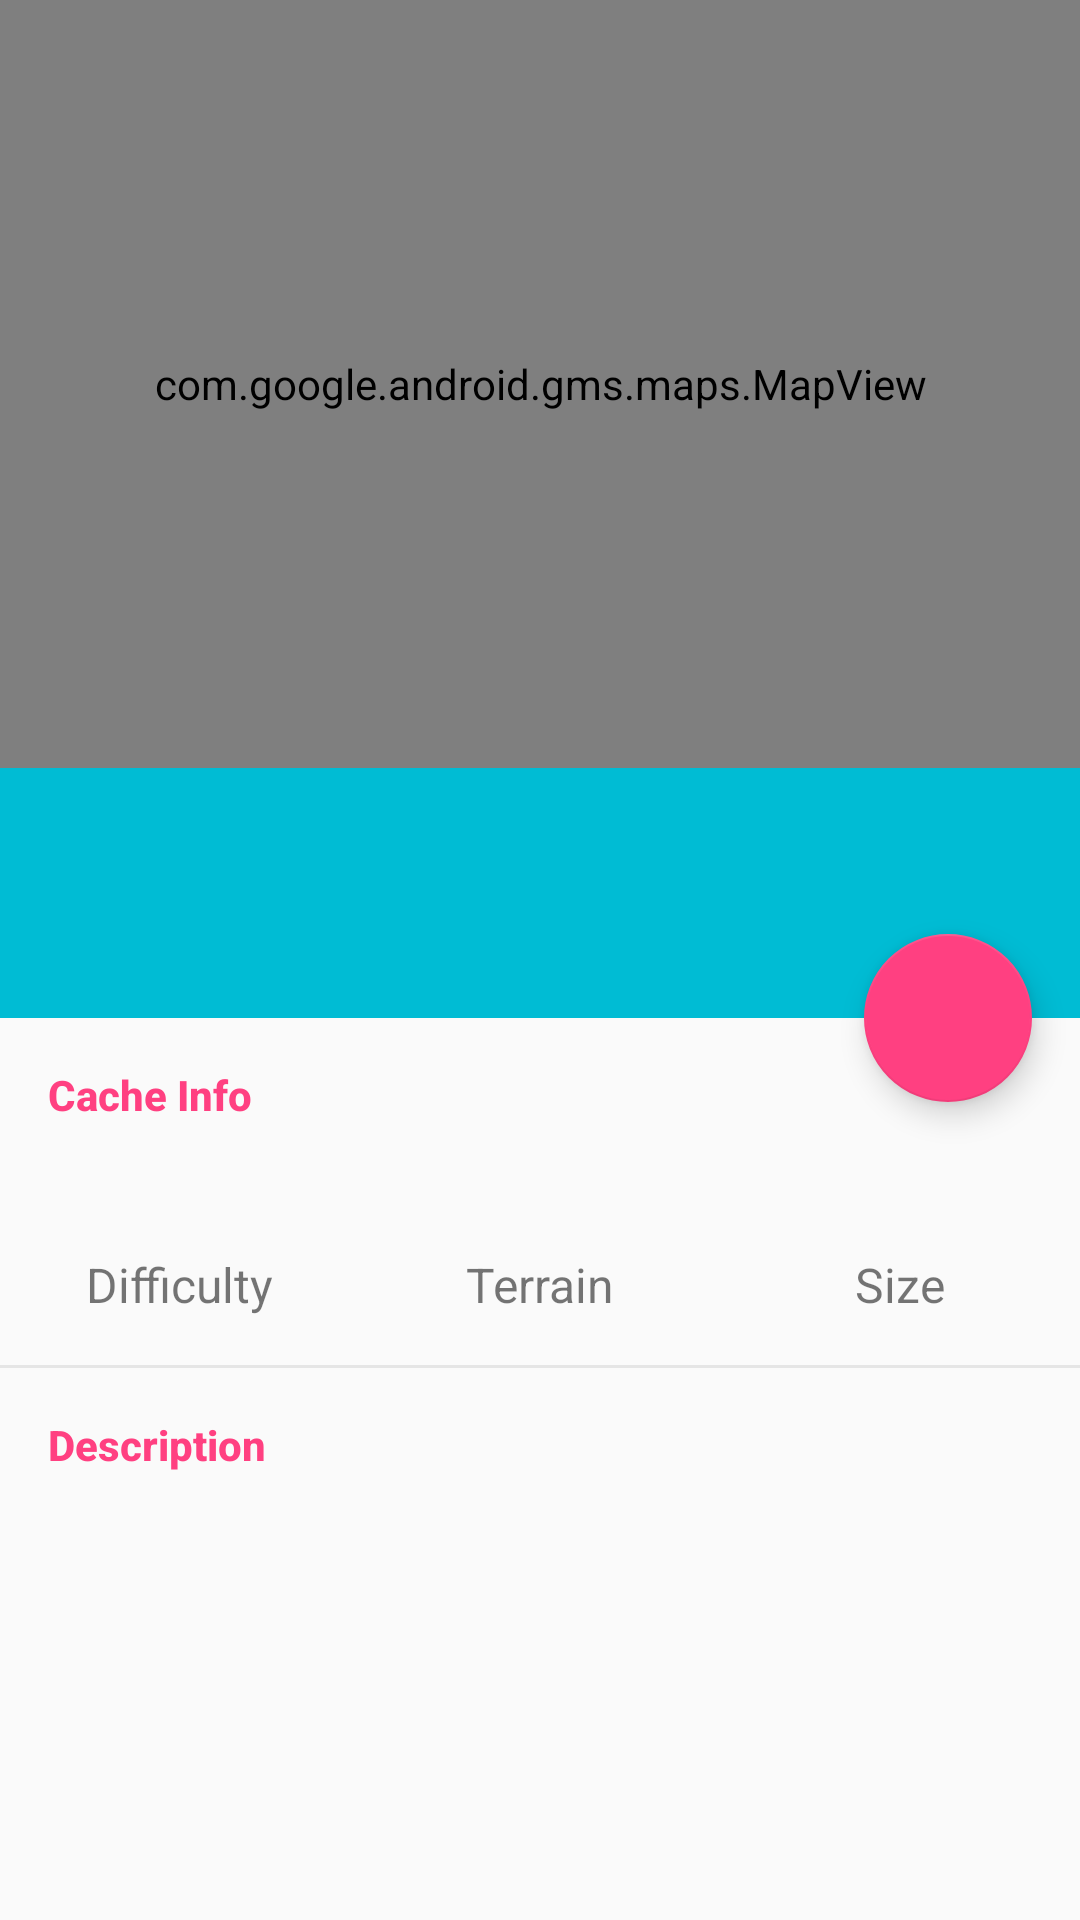

Layout XML and referenced resources for this Android screen:
<!-- AndroidManifest.xml: activity theme AppTheme.NoActionBar.Transparent -->
<!-- res/layout/activity_cache_detail.xml -->
<android.support.design.widget.CoordinatorLayout xmlns:android="http://schemas.android.com/apk/res/android"
    xmlns:app="http://schemas.android.com/apk/res-auto"
    xmlns:tools="http://schemas.android.com/tools"
    android:id="@+id/cachdetail_coordinatorlayout"
    android:layout_width="match_parent"
    android:layout_height="match_parent"
    android:fitsSystemWindows="true"
    tools:context=".ui.cachedetail.CacheDetailActivity">

    <android.support.design.widget.AppBarLayout
        android:id="@+id/cachedetail_appbar"
        android:layout_width="match_parent"
        android:layout_height="wrap_content"
        android:fitsSystemWindows="true"
        android:theme="@style/ThemeOverlay.AppCompat.Dark.ActionBar">

        <android.support.design.widget.CollapsingToolbarLayout
            android:id="@+id/cachedetail_collapsing_toolbar"
            android:layout_width="match_parent"
            android:layout_height="match_parent"
            android:fitsSystemWindows="true"
            app:contentScrim="?attr/colorPrimary"
            app:layout_scrollFlags="scroll|exitUntilCollapsed">

            <RelativeLayout
                android:layout_width="match_parent"
                android:layout_height="match_parent"
                android:fitsSystemWindows="true">

                <com.google.android.gms.maps.MapView xmlns:map="http://schemas.android.com/apk/res-auto"
                    android:id="@+id/cachedetail_map"
                    android:layout_width="match_parent"
                    android:layout_height="@dimen/cachedetail_backdrop_height"
                    android:fitsSystemWindows="true"
                    app:layout_collapseMode="parallax"
                    map:liteMode="true"
                    map:mapType="normal" />

                <View
                    android:layout_width="match_parent"
                    android:layout_height="@dimen/sheet_text_scrim_height_top"
                    android:background="@drawable/scrim_top"
                    app:layout_collapseMode="pin" />

                <LinearLayout
                    android:layout_width="match_parent"
                    android:layout_height="wrap_content"
                    android:layout_below="@id/cachedetail_map"
                    android:background="@color/color_primary"
                    android:fitsSystemWindows="true"
                    android:orientation="vertical"
                    android:padding="16dp">

                    <TextView
                        android:id="@+id/cachedetail_title"
                        android:layout_width="match_parent"
                        android:layout_height="wrap_content"
                        android:fitsSystemWindows="true"
                        android:textAppearance="@style/TextAppearance.AppCompat.Headline"
                        android:transitionName="cache_title"
                        tools:text="Cache Name" />

                    <TextView
                        android:id="@+id/cachedetail_type"
                        android:layout_width="match_parent"
                        android:layout_height="wrap_content"
                        android:fitsSystemWindows="true"
                        android:textStyle="bold"
                        android:transitionName="cache_type"
                        tools:text="Traditional Cache" />

                </LinearLayout>


            </RelativeLayout>


            <android.support.v7.widget.Toolbar
                android:id="@+id/cachedetail_toolbar"
                android:layout_width="match_parent"
                android:layout_height="?attr/actionBarSize"
                app:layout_collapseMode="pin"
                app:popupTheme="@style/ThemeOverlay.AppCompat.Light" />


        </android.support.design.widget.CollapsingToolbarLayout>

    </android.support.design.widget.AppBarLayout>

    <android.support.v4.widget.NestedScrollView
        android:id="@+id/cachedetail_scrollview"
        android:layout_width="match_parent"
        android:layout_height="match_parent"
        app:layout_behavior="@string/appbar_scrolling_view_behavior">


        <LinearLayout
            android:layout_width="wrap_content"
            android:layout_height="wrap_content"
            android:orientation="vertical">


            <TextView
                android:id="@+id/cachedetail_info_header"
                style="@style/TextComponent.ItemRow"
                android:layout_width="match_parent"
                android:layout_height="wrap_content"
                android:padding="16dp"
                android:text="@string/cachedetail_cacheinfo_header"
                android:textAppearance="@style/TextAppearance.Header" />


            <LinearLayout
                android:id="@+id/cachedetail_info_container"
                android:layout_width="match_parent"
                android:layout_height="wrap_content"
                android:baselineAligned="false"
                android:orientation="horizontal">

                <LinearLayout
                    android:id="@+id/cachedetail_difficulty_container"
                    android:layout_width="match_parent"
                    android:layout_height="match_parent"
                    android:layout_weight="1"
                    android:gravity="center"
                    android:orientation="vertical">

                    <TextView
                        android:id="@+id/cachedetail_difficulty"
                        android:layout_width="wrap_content"
                        android:layout_height="wrap_content"
                        android:layout_marginBottom="@dimen/spacing_small"
                        android:textColor="@color/color_accent"
                        android:textSize="20sp"
                        tools:text="3.5/5" />

                    <TextView
                        android:layout_width="wrap_content"
                        android:layout_height="wrap_content"
                        android:text="@string/cachedetail_difficulty_header"
                        android:textSize="16sp" />

                </LinearLayout>

                <LinearLayout
                    android:id="@+id/cachedetail_terrain_container"
                    android:layout_width="match_parent"
                    android:layout_height="match_parent"
                    android:layout_weight="1"
                    android:gravity="center"
                    android:orientation="vertical">

                    <TextView
                        android:id="@+id/cachedetail_terrain"
                        android:layout_width="wrap_content"
                        android:layout_height="wrap_content"
                        android:layout_marginBottom="@dimen/spacing_small"
                        android:textColor="@color/color_accent"
                        android:textSize="20sp"
                        tools:text="2.5/5" />

                    <TextView
                        android:layout_width="wrap_content"
                        android:layout_height="wrap_content"
                        android:text="@string/cachedetail_terrain_header"
                        android:textSize="16sp" />


                </LinearLayout>

                <LinearLayout
                    android:id="@+id/cachedetail_size_container"
                    android:layout_width="match_parent"
                    android:layout_height="match_parent"
                    android:layout_weight="1"
                    android:gravity="center"
                    android:orientation="vertical">

                    <TextView
                        android:id="@+id/cachedetail_size"
                        android:layout_width="wrap_content"
                        android:layout_height="wrap_content"
                        android:layout_marginBottom="@dimen/spacing_small"
                        android:textColor="@color/color_accent"
                        android:textSize="20sp"
                        tools:text="Large" />

                    <TextView
                        android:layout_width="wrap_content"
                        android:layout_height="wrap_content"
                        android:text="@string/cachedetail_size_header"
                        android:textSize="16sp" />


                </LinearLayout>

            </LinearLayout>

            <View
                android:layout_width="match_parent"
                android:layout_height="1dp"
                android:layout_marginTop="16dp"
                android:background="@color/gray_lightest" />

            <TextView
                android:id="@+id/cachedetail_description_header"
                style="@style/TextComponent.ItemRow"
                android:layout_width="match_parent"
                android:layout_height="wrap_content"
                android:padding="16dp"
                android:text="@string/cachedetail_description_header"
                android:textAppearance="@style/TextAppearance.Header" />

            <TextView
                android:id="@+id/cachedetail_description"
                android:layout_width="match_parent"
                android:layout_height="wrap_content"
                android:lineSpacingExtra="8dp"
                android:paddingLeft="16dp"
                android:paddingRight="16dp"
                android:textSize="16sp"
                tools:text="@string/lorem" />

        </LinearLayout>


    </android.support.v4.widget.NestedScrollView>

    <android.support.design.widget.FloatingActionButton
        android:id="@+id/cachedetail_fab"
        android:layout_width="wrap_content"
        android:layout_height="wrap_content"
        android:layout_margin="16dp"
        android:clickable="true"
        app:layout_anchor="@id/cachedetail_appbar"
        app:layout_anchorGravity="bottom|right|end" />

</android.support.design.widget.CoordinatorLayout>
<!-- resources referenced by this layout -->
<resources>
  <color name="color_accent">@color/pink</color>
  <color name="color_primary">@color/cyan</color>
  <color name="gray_lightest">#e5e5e5</color>
  <dimen name="cachedetail_backdrop_height">256dp</dimen>
  <!-- drawable scrim_top (drawable) -->
  <?xml version="1.0" encoding="utf-8"?>
  <shape xmlns:android="http://schemas.android.com/apk/res/android">
      <gradient
          android:angle="270"
          android:centerColor="@color/translucent_scrim_top_center"
          android:endColor="@android:color/transparent"
          android:startColor="@color/translucent_scrim_top"/>
  </shape>
  <string name="cachedetail_cacheinfo_header">Cache Info</string>
  <string name="cachedetail_description_header">Description</string>
  <string name="cachedetail_difficulty_header">Difficulty</string>
  <string name="cachedetail_size_header">Size</string>
  <string name="cachedetail_terrain_header">Terrain</string>
  <style name="TextAppearance.Header">
          <item name="android:fontFamily">sans-serif-medium</item>
          <item name="android:textColor">?colorAccent</item>
          <item name="android:textStyle">bold</item>
      </style>
  <style name="TextComponent.ItemRow">
          <item name="android:gravity">center_vertical</item>
          <item name="android:minHeight">48dp</item>
      </style>
  <style name="AppTheme.NoActionBar.Transparent" />
  <color name="pink">#FF4081</color>
  <color name="cyan">#00BCD4</color>
  <color name="translucent_scrim_top">#80000000</color>
</resources>
